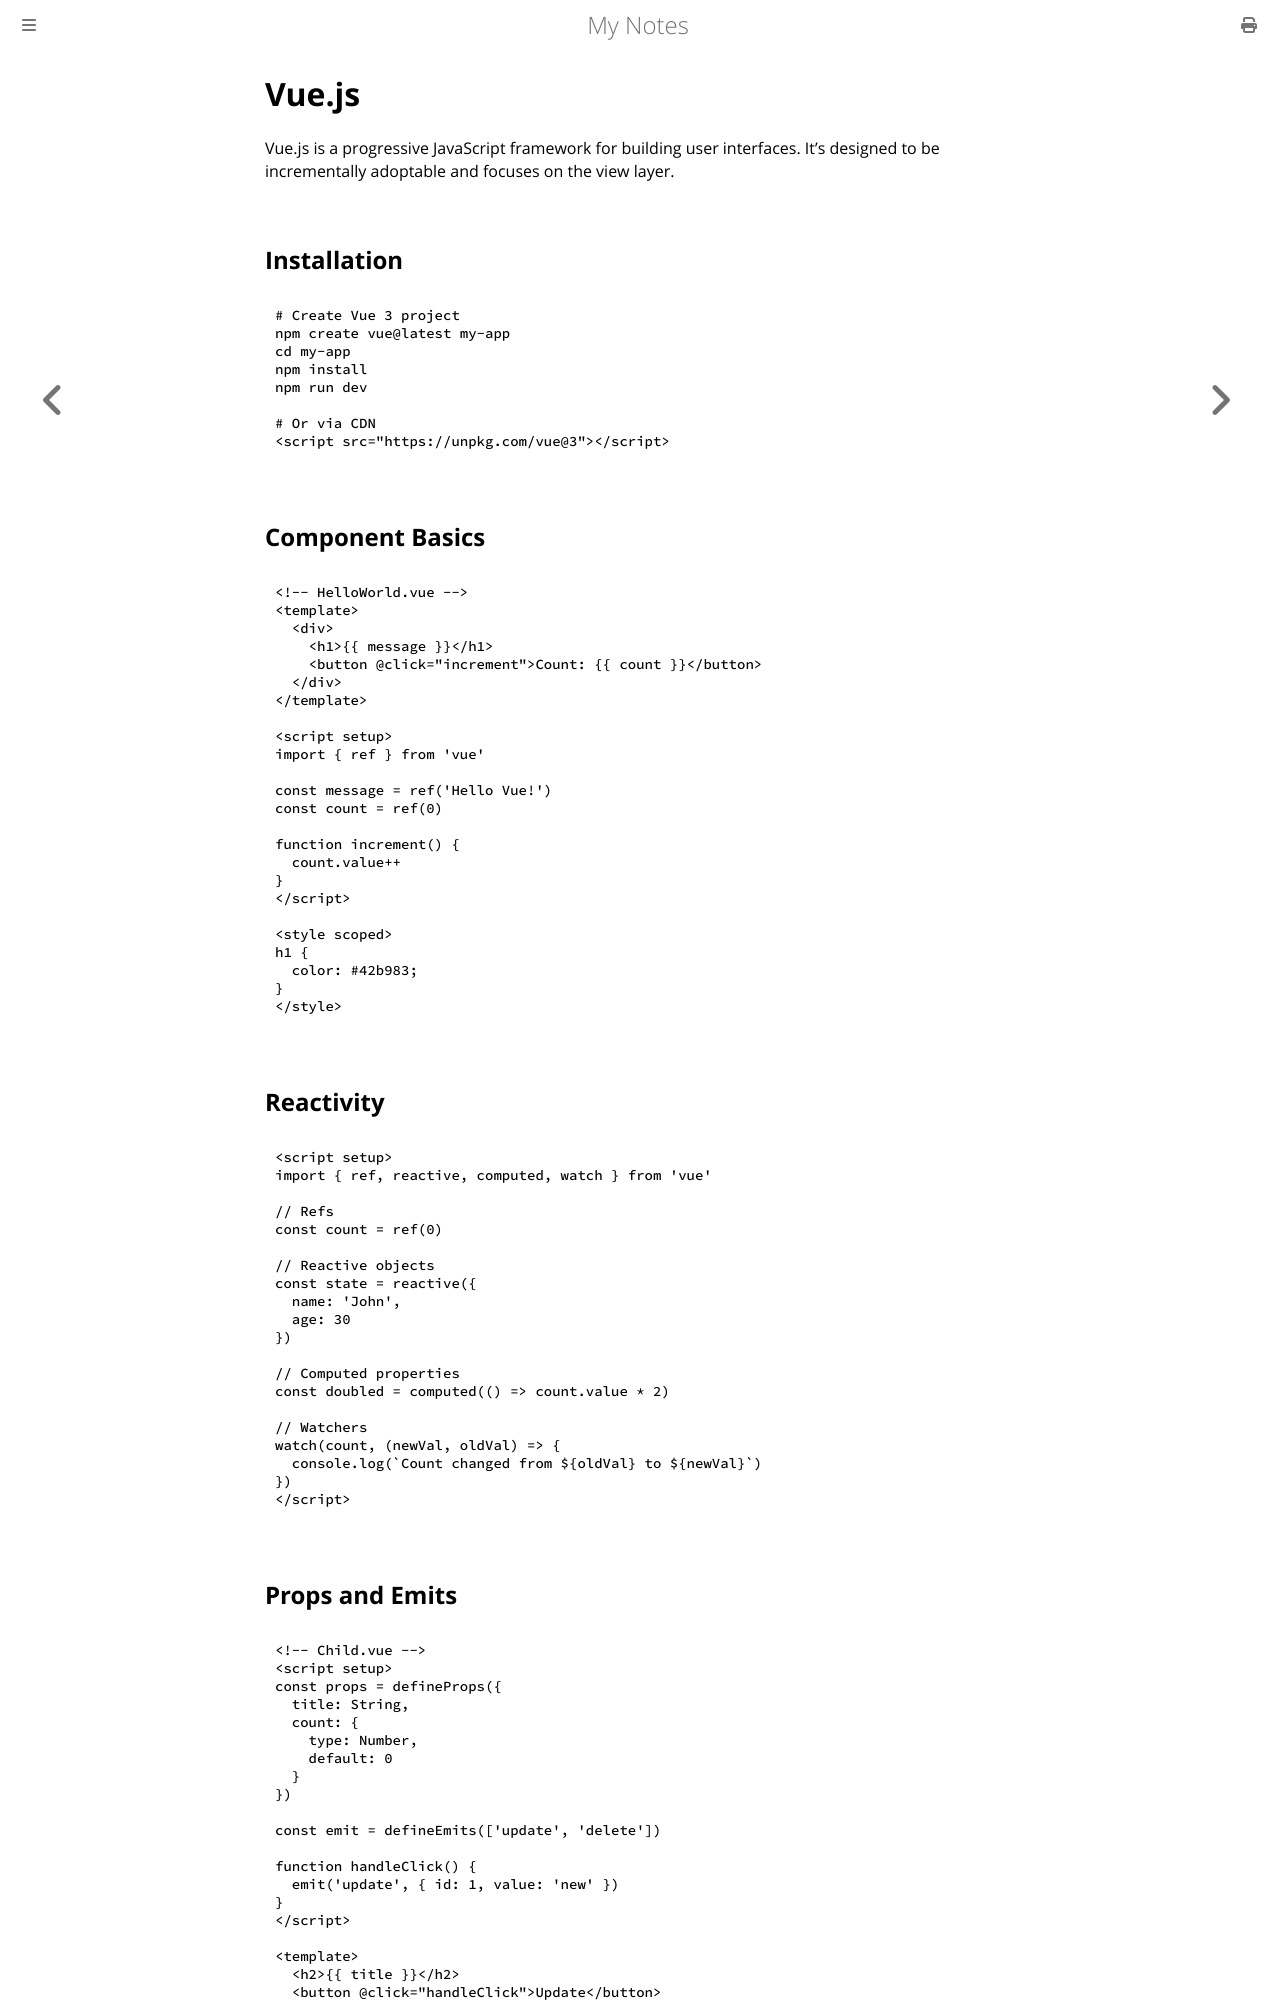

repository: paritystack/notes · page: web_development/vuejs.html · generator: mdbook

# Vue.js

Vue.js is a progressive JavaScript framework for building user interfaces. It's designed to be incrementally adoptable and focuses on the view layer.

## Installation

```bash
# Create Vue 3 project
npm create vue@latest my-app
cd my-app
npm install
npm run dev

# Or via CDN
<script src="https://unpkg.com/vue@3"></script>
```

## Component Basics

```vue
<!-- HelloWorld.vue -->
<template>
  <div>
    <h1>{{ message }}</h1>
    <button @click="increment">Count: {{ count }}</button>
  </div>
</template>

<script setup>
import { ref } from 'vue'

const message = ref('Hello Vue!')
const count = ref(0)

function increment() {
  count.value++
}
</script>

<style scoped>
h1 {
  color: #42b983;
}
</style>
```

## Reactivity

```vue
<script setup>
import { ref, reactive, computed, watch } from 'vue'

// Refs
const count = ref(0)

// Reactive objects
const state = reactive({
  name: 'John',
  age: 30
})

// Computed properties
const doubled = computed(() => count.value * 2)

// Watchers
watch(count, (newVal, oldVal) => {
  console.log(`Count changed from ${oldVal} to ${newVal}`)
})
</script>
```

## Props and Emits

```vue
<!-- Child.vue -->
<script setup>
const props = defineProps({
  title: String,
  count: {
    type: Number,
    default: 0
  }
})

const emit = defineEmits(['update', 'delete'])

function handleClick() {
  emit('update', { id: 1, value: 'new' })
}
</script>

<template>
  <h2>{{ title }}</h2>
  <button @click="handleClick">Update</button>
</template>

<!-- Parent.vue -->
<Child
  title="My Component"
  :count="10"
  @update="handleUpdate"
/>
```

## Directives

```vue
<template>
  <!-- Conditional rendering -->
  <div v-if="show">Visible</div>
  <div v-else>Hidden</div>

  <!-- List rendering -->
  <ul>
    <li v-for="item in items" :key="item.id">
      {{ item.name }}
    </li>
  </ul>

  <!-- Two-way binding -->
  <input v-model="text" />

  <!-- Event handling -->
  <button @click="handleClick">Click me</button>

  <!-- Dynamic attributes -->
  <img :src="imageUrl" :alt="description" />
</template>
```
